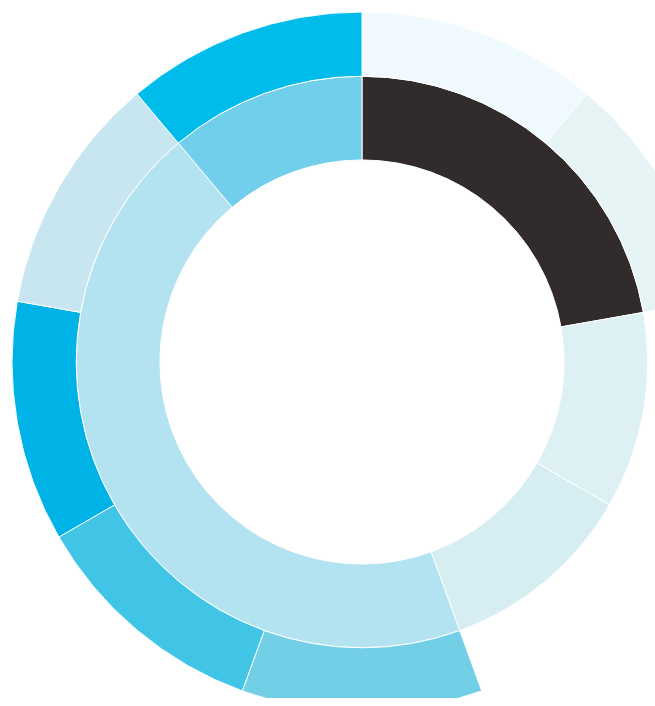
D3 v3 page, settled after 360 driven frames (6 s of simulated time); the page loaded 1 data file(s).


// ── app.js
// http://bl.ocks.org/mbostock/4063423

var width = 960,
    height = 700,
    radius = Math.min(width, height) / 2,
    color = d3.scale.category20c();

var svg = d3.select("body").append("svg")
    .attr("width", width)
    .attr("height", height)
  .append("g")
    .attr("transform", "translate(" + width / 2 + "," + height * .52 + ")");

var partition = d3.layout.partition()
    .sort(null)
    .size([2 * Math.PI, radius * radius])
    .value(function(d) { return 1; });

var arc = d3.svg.arc()
    .startAngle(function(d) { return d.x; })
    .endAngle(function(d) { return d.x + d.dx; })
    .innerRadius(function(d) { return Math.sqrt(d.y); })
    .outerRadius(function(d) { return Math.sqrt(d.y + d.dy); });

d3.json("flare.json", function(error, root) {
  if (error) throw error;

  var path = svg.datum(root).selectAll("path")
      .data(partition.nodes)
    .enter().append("path")
      .attr("display", function(d) { return d.depth ? null : "none"; }) // hide inner ring
      .attr("d", arc)
      .style("stroke", "#fff")
      .style("fill", function(d) { return d.color; })
      .style("fill-rule", "evenodd")
      .each(stash);
});

// Stash the old values for transition.
function stash(d) {
  d.x0 = d.x;
  d.dx0 = d.dx;
}

// Interpolate the arcs in data space.
function arcTween(a) {
  var i = d3.interpolate({x: a.x0, dx: a.dx0}, a);
  return function(t) {
    var b = i(t);
    a.x0 = b.x;
    a.dx0 = b.dx;
    return arc(b);
  };
}

d3.select(self.frameElement).style("height", height + "px");


### data: flare.json
{
 "name": "c00",
 "color": "#e0e7ed",
 "children": [
  {
   "name": "analytics",
   "color": "#312b2b",
   "children": [
    "{... 2 keys}",
    "{... 2 keys}"
   ]
  },
  {
   "name": "animate",
   "color": "#ddf0f4"
  },
  {
   "name": "data",
   "color": "#d6eef2"
  },
  {
   "name": "display",
   "color": "#b3e3f1",
   "children": [
    "{... 2 keys}",
    "{... 2 keys}",
    "{... 2 keys}",
    "{... 2 keys}"
   ]
  },
  {
   "name": "flex",
   "color": "#71cfeb",
   "children": [
    "{... 2 keys}"
   ]
  }
 ]
}